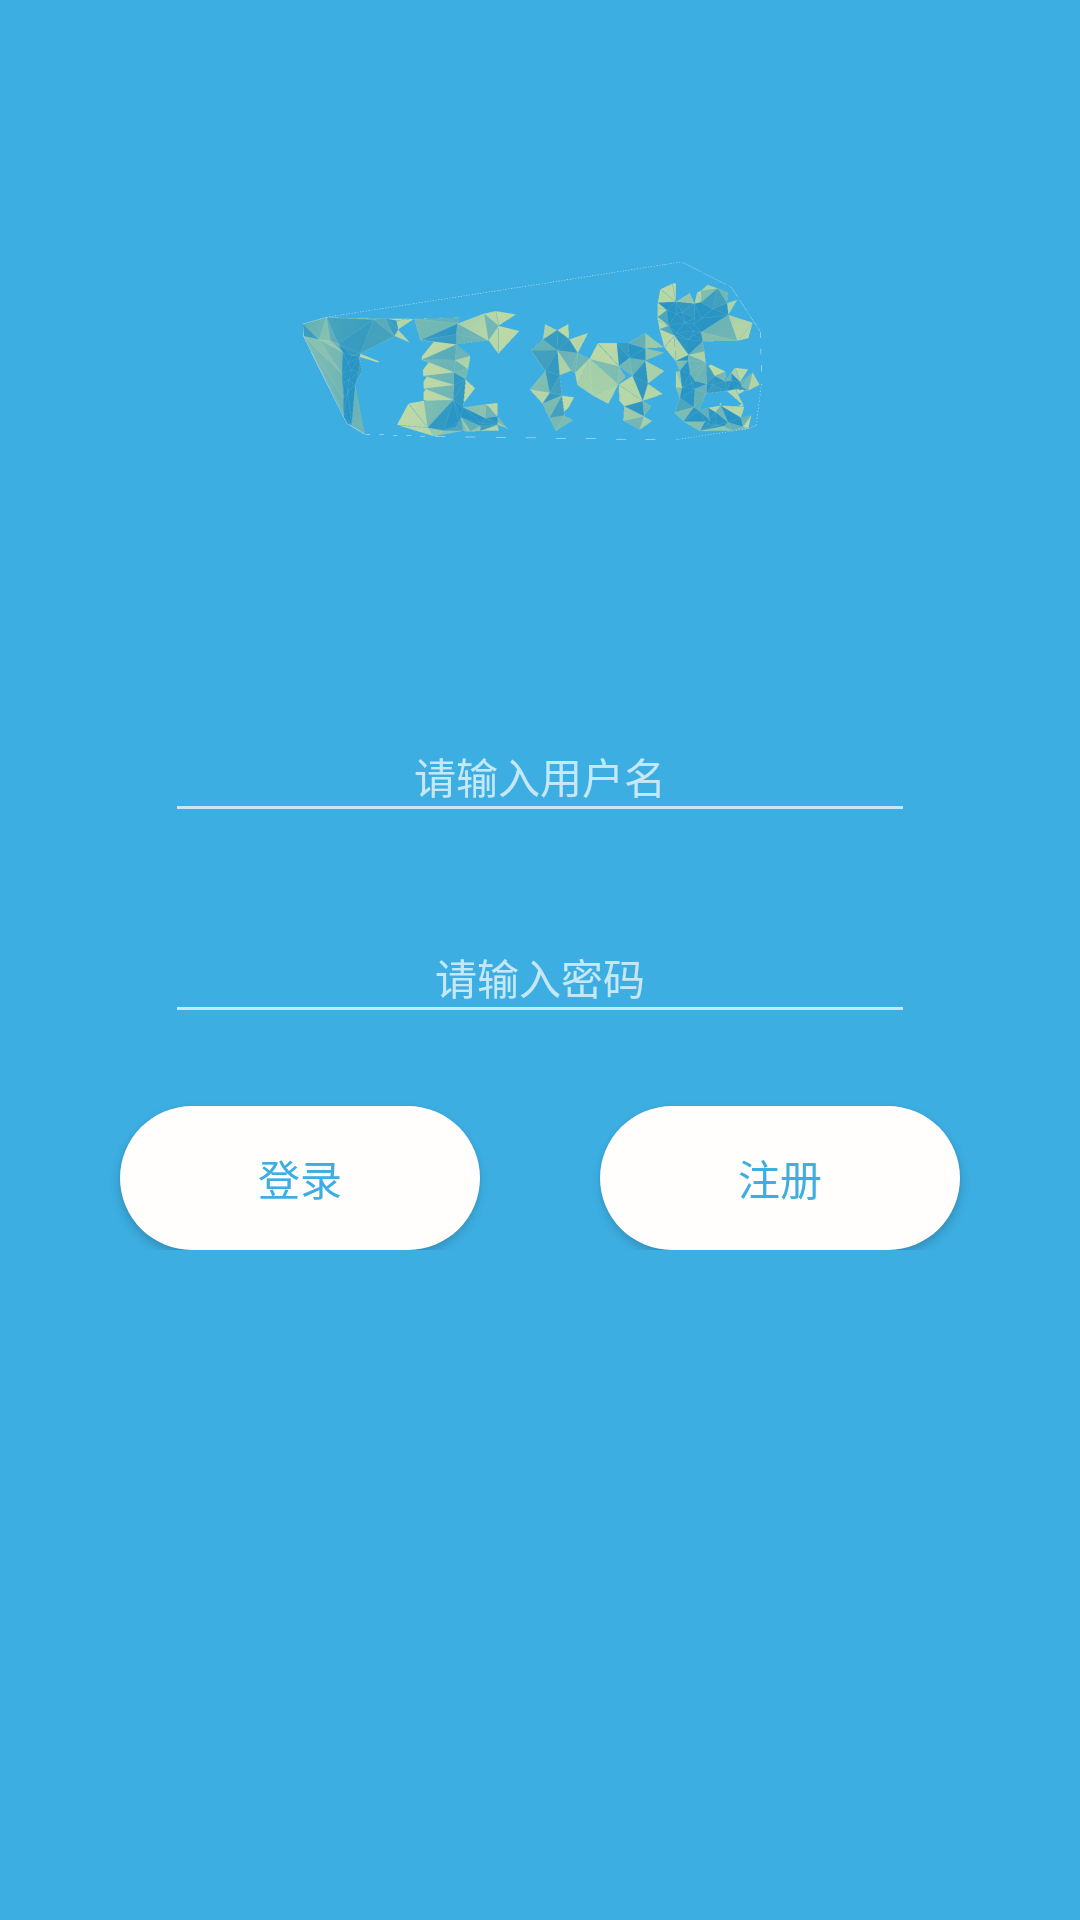

The Android layout XML behind this screen, and the referenced resources:
<!-- AndroidManifest.xml: activity theme Theme.AppCompat.NoActionBar -->
<!-- res/layout/activity_login.xml -->
<?xml version="1.0" encoding="utf-8"?>
<LinearLayout xmlns:android="http://schemas.android.com/apk/res/android"
    xmlns:tools="http://schemas.android.com/tools"
    android:gravity="center"
    android:orientation="vertical"
    android:layout_width="match_parent"
    android:layout_height="match_parent"
    android:background="@color/login_bg">

    <ScrollView
        android:layout_width="match_parent"
        android:layout_height="match_parent">

        <LinearLayout
            android:layout_width="match_parent"
            android:layout_height="match_parent"
            android:layout_marginTop="40dp"
            android:orientation="vertical">

            <ImageView
                android:layout_width="wrap_content"
                android:layout_height="wrap_content"
                android:layout_gravity="center_horizontal"
                android:src="@mipmap/bg_logo2" />

            <android.support.design.widget.TextInputLayout
                android:id="@+id/et_name_design"
                android:layout_width="match_parent"
                android:layout_height="wrap_content"
                android:layout_marginLeft="@dimen/login_edit_marginleft"
                android:layout_marginRight="@dimen/login_edit_marginright"
                android:layout_marginTop="@dimen/login_edit_margintop">
                <EditText
                    android:id="@+id/et_name"
                    android:layout_width="match_parent"
                    android:layout_height="wrap_content"
                    android:gravity="center_horizontal"
                    android:hint="请输入用户名"
                    android:textColorHint="@color/login_texthint"
                    android:textSize="@dimen/login_edit_hint" />
            </android.support.design.widget.TextInputLayout>

            <android.support.design.widget.TextInputLayout
                android:id="@+id/et_password_design"
                android:layout_width="match_parent"
                android:layout_height="wrap_content"
                android:layout_marginLeft="@dimen/login_edit_marginleft"
                android:layout_marginRight="@dimen/login_edit_marginright"
                android:layout_marginTop="@dimen/login_edit_margintop">
                <EditText
                    android:id="@+id/et_password"
                    android:layout_width="match_parent"
                    android:layout_height="wrap_content"
                    android:gravity="center_horizontal"
                    android:hint="请输入密码"
                    android:inputType="textPassword"
                    android:textColorHint="@color/login_texthint"
                    android:textSize="@dimen/login_edit_hint" />
            </android.support.design.widget.TextInputLayout>


            <LinearLayout
                android:layout_width="match_parent"
                android:layout_height="wrap_content"
                android:orientation="horizontal">

                <Button
                    android:id="@+id/btn_login"
                    android:layout_weight="1"
                    android:layout_width="wrap_content"
                    android:layout_height="wrap_content"
                    android:layout_marginLeft="@dimen/login_btn_marginleft"
                    android:layout_marginRight="20dp"
                    android:layout_marginTop="@dimen/login_login_margintop"
                    android:background="@drawable/login_bg"
                    android:text="登录"
                    android:textColor="@color/login_bg"
                    android:textSize="@dimen/login_edit_hint" />

                <Button
                    android:layout_weight="1"
                    android:id="@+id/btn_register"
                    android:layout_height="wrap_content"
                    android:layout_width="wrap_content"
                    android:layout_marginLeft="20dp"
                    android:layout_marginRight="@dimen/login_btn_marginright"
                    android:layout_marginTop="@dimen/login_login_margintop"
                    android:background="@drawable/login_bg"
                    android:text="注册"
                    android:textColor="@color/login_bg"
                    android:textSize="@dimen/login_edit_hint" />
            </LinearLayout>


        </LinearLayout>
    </ScrollView>

    <include
        android:id="@+id/loading"
        layout="@layout/progressbar_custom_rl"
        android:visibility="gone" />
</LinearLayout>
<!-- res/layout/progressbar_custom_rl.xml (included above) -->
<?xml version="1.0" encoding="utf-8"?>
<RelativeLayout xmlns:android="http://schemas.android.com/apk/res/android"
    android:layout_width="match_parent"
    android:layout_height="match_parent"
    android:id="@+id/rl_progressbar"
    android:visibility="gone">
    <RelativeLayout
        android:layout_width="110dp"
        android:layout_height="110dp"
        android:layout_centerInParent="true"
        android:background="@drawable/shape_corner_gray"
        android:gravity="center"
        android:orientation="vertical">
        <ProgressBar
            android:id="@+id/activity_login_progressbar"
            android:layout_width="wrap_content"
            android:layout_height="wrap_content"
            android:indeterminateDrawable="@drawable/progress_small"
            android:layout_centerHorizontal="true"/>
        <TextView
            android:id="@+id/activity_login_progressbar_text"
            android:layout_width="wrap_content"
            android:layout_height="wrap_content"
            android:layout_centerHorizontal="true"
            android:layout_marginTop="15dp"
            android:layout_below="@id/activity_login_progressbar"
            android:textColor="#8c9092"
            android:text="Loading..."/>
    </RelativeLayout>
</RelativeLayout>
<!-- resources referenced by this layout -->
<resources>
  <color name="login_bg">#3caee2</color>
  <color name="login_texthint">#9dd1ee</color>
  <dimen name="login_btn_marginleft">40dp</dimen>
  <dimen name="login_btn_marginright">40dp</dimen>
  <dimen name="login_edit_hint">14sp</dimen>
  <dimen name="login_edit_marginleft">55dp</dimen>
  <dimen name="login_edit_marginright">55dp</dimen>
  <dimen name="login_edit_margintop">20dp</dimen>
  <dimen name="login_login_margintop">24dp</dimen>
  <!-- drawable login_bg (drawable) -->
  <?xml version="1.0" encoding="utf-8"?>
  <shape xmlns:android="http://schemas.android.com/apk/res/android" android:shape="rectangle">
      <corners
          android:topLeftRadius="76dp"
          android:topRightRadius="76dp"
          android:bottomRightRadius="76dp"
          android:bottomLeftRadius="76dp">
      </corners>
      <solid
          android:color="#fffefd">
      </solid>
      <padding
          android:left="6dp"
          android:top="6dp"
          android:right="6dp"
          android:bottom="6dp" />
  </shape>
  <!-- drawable progress_small (drawable) -->
  <?xml version="1.0" encoding="utf-8"?>
  <layer-list xmlns:android="http://schemas.android.com/apk/res/android" >
  
      <item>
          <rotate
              android:drawable="@drawable/spinner_small_inner"
              android:fromDegrees="0"
              android:pivotX="50%"
              android:pivotY="50%"
              android:toDegrees="1080" />
      </item>
      <item>
          <rotate
              android:drawable="@drawable/spinner_small_outer"
              android:fromDegrees="720"
              android:pivotX="50%"
              android:pivotY="50%"
              android:toDegrees="0" />
      </item>
  
  </layer-list>
  <!-- drawable shape_corner_gray (drawable) -->
  <?xml version="1.0" encoding="utf-8"?>
  <shape xmlns:android="http://schemas.android.com/apk/res/android" >
      <corners android:radius="10dp"/>
      <solid android:color="#f3f3f3"/>
      
  </shape>
  <!-- mipmap bg_logo2: png bitmap (mipmap-xxhdpi, 65199 bytes) -->
</resources>
